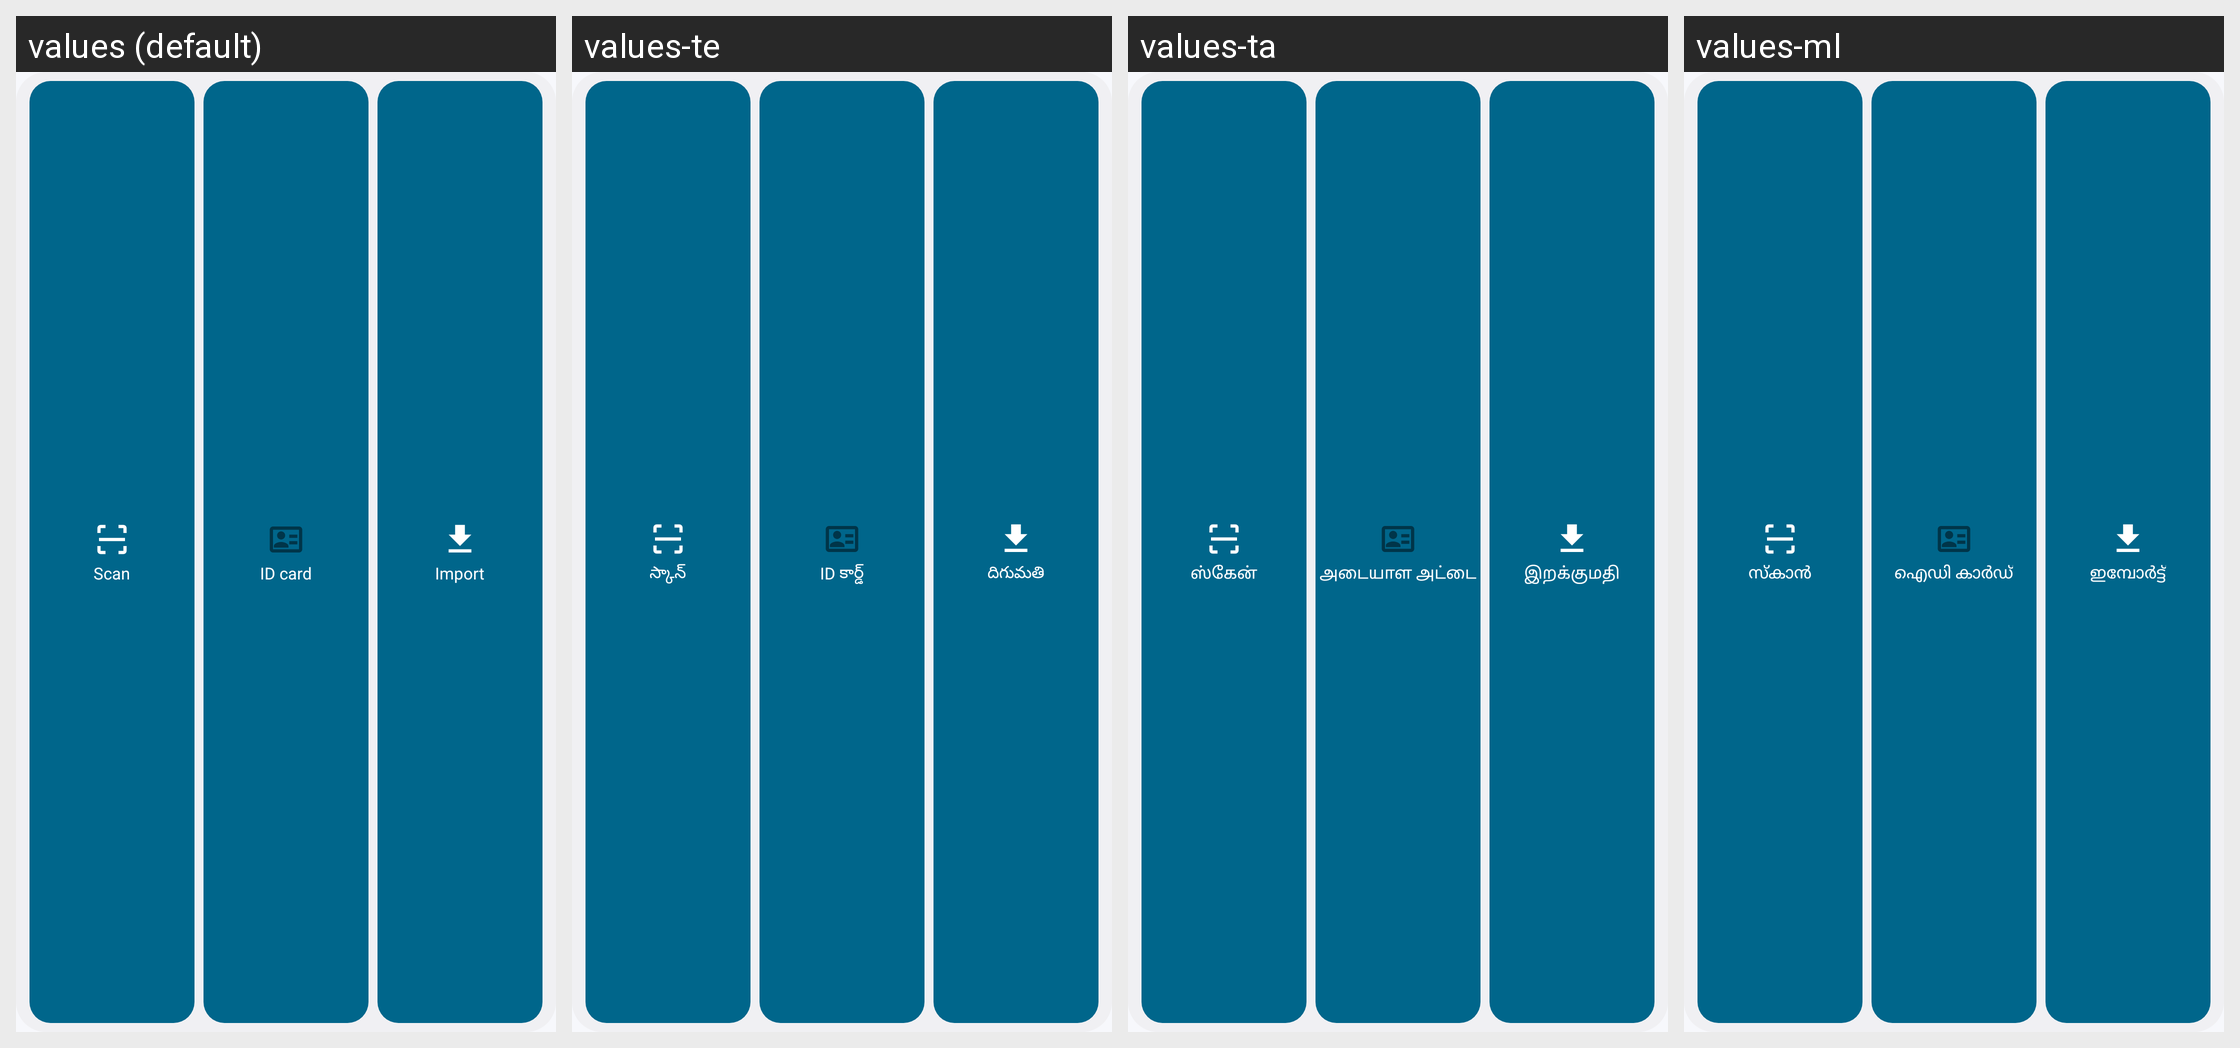

The Android screen above is rendered under several locales of the same app. Produce the string resources it draws, with the default and per-locale values.
Android screen res/layout/widget_scan.xml rendered under 4 locales, left to right: values (default), values-te, values-ta, values-ml. Device: Nexus 5 (rendered at 1080×1920; each locale shown at half size, 540×960, under a caption strip naming it); theme Theme.ScanPro.
Other locales in the repository, not shown: values-hi, values-kn.
Strings drawn on this screen, with the default value and each locale's value (text and hints the layout hard-codes, and strings that could not be matched under every locale, appear in the picture but are not listed):

widget_scan
  values: Scan
  values-te: స్కాన్
  values-ta: ஸ்கேன்
  values-ml: സ്കാൻ

lib_quick_id_card
  values: ID card
  values-te: ID కార్డ్
  values-ta: அடையாள அட்டை
  values-ml: ഐഡി കാർഡ്

widget_import
  values: Import
  values-te: దిగుమతి
  values-ta: இறக்குமதி
  values-ml: ഇമ്പോർട്ട്
